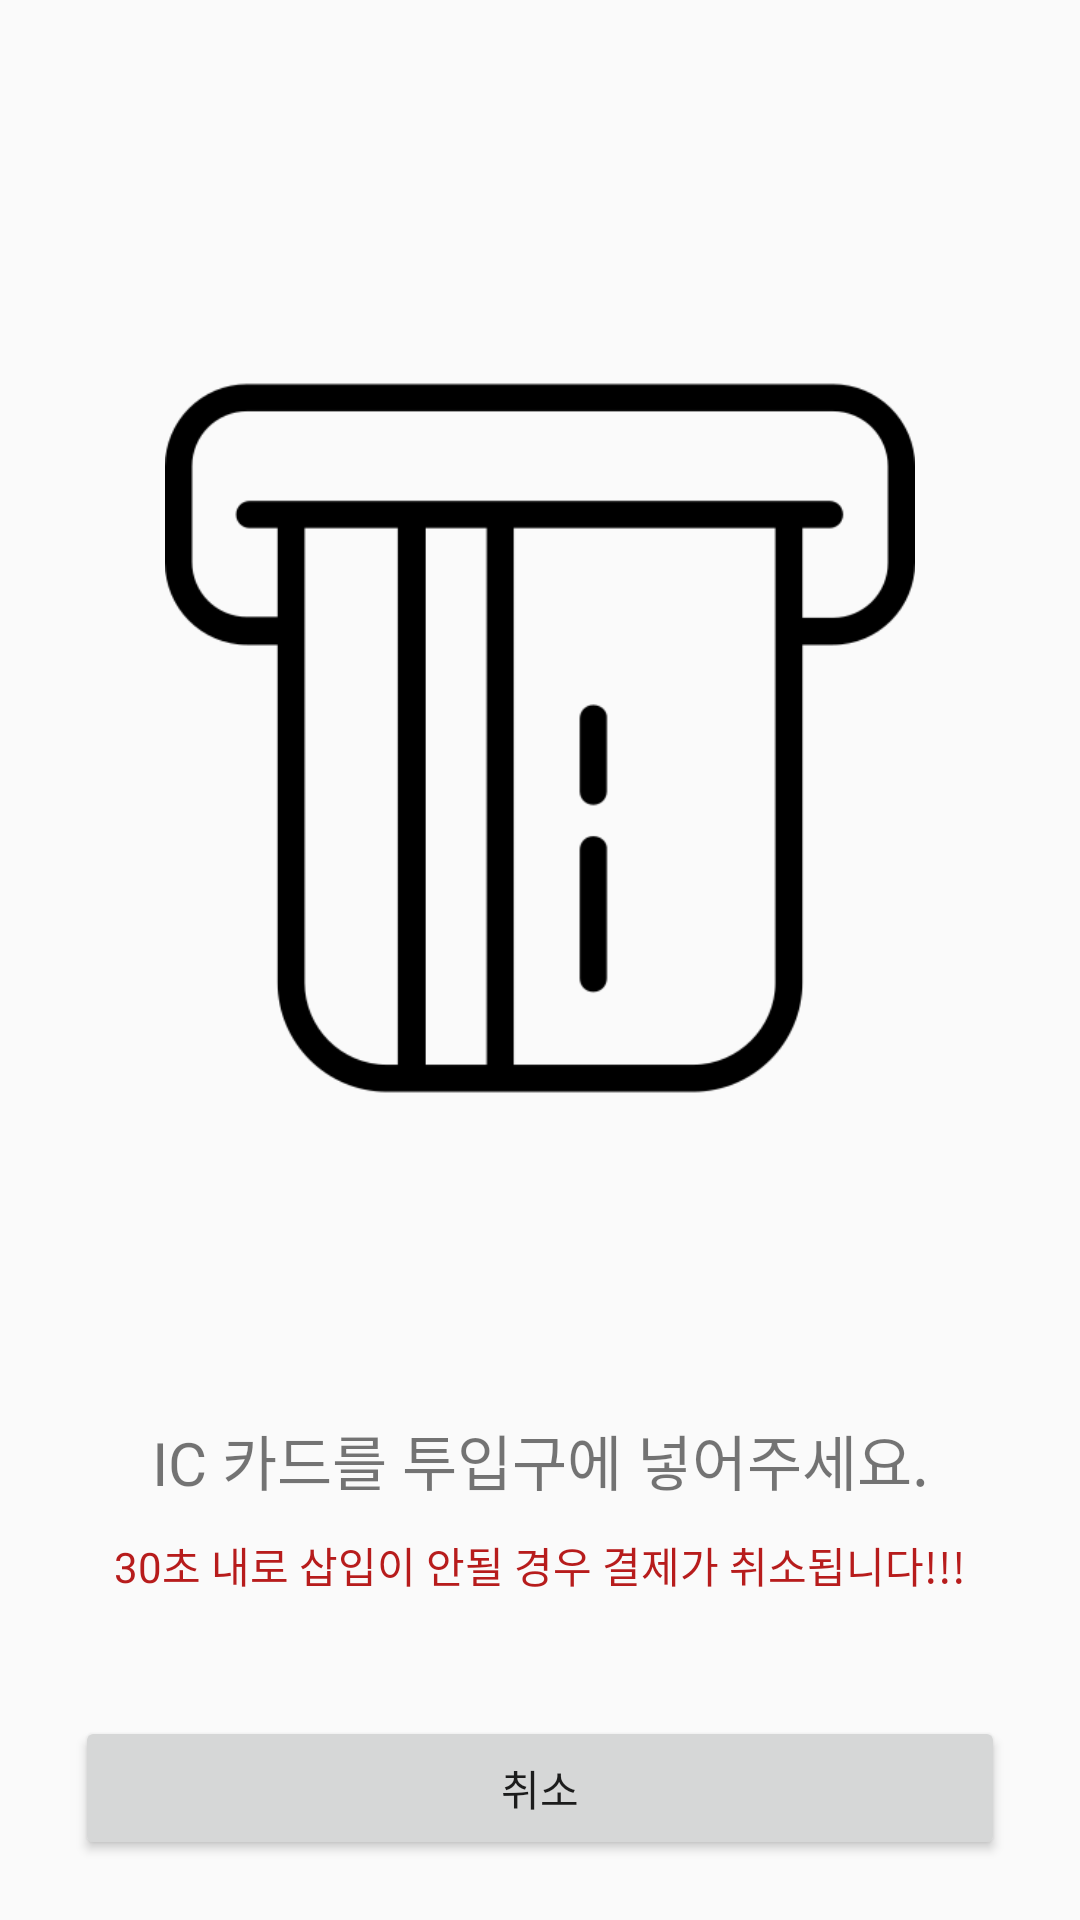

Here is an Android app screen rendered from its layout file. Give the layout XML and the strings, colors and styles it references.
<!-- AndroidManifest.xml: application theme Theme.Kiosk -->
<!-- res/layout/fragment_before_payment.xml -->
<?xml version="1.0" encoding="utf-8"?>
<androidx.constraintlayout.widget.ConstraintLayout xmlns:android="http://schemas.android.com/apk/res/android"
    xmlns:tools="http://schemas.android.com/tools"
    android:layout_width="match_parent"
    android:layout_height="match_parent"
    xmlns:app="http://schemas.android.com/apk/res-auto"
    tools:context=".BeforePaymentFragment"
    android:padding="20dp">

    <ImageView
        android:id="@+id/payment_image"
        android:layout_width="wrap_content"
        android:layout_height="wrap_content"
        android:contentDescription="@string/payment_image"
        android:src="@drawable/payment_resize"
        app:layout_constraintBottom_toTopOf="@+id/payment_text"
        app:layout_constraintEnd_toEndOf="parent"
        app:layout_constraintStart_toStartOf="parent"
        app:layout_constraintTop_toTopOf="parent" />


    <TextView
        android:id="@+id/payment_text"
        android:layout_width="match_parent"
        android:layout_height="wrap_content"
        android:gravity="center"
        android:text="@string/payment_text"
        android:textSize="20sp"
        android:layout_marginBottom="10dp"
        app:layout_constraintBottom_toTopOf="@+id/payment_warning"
        app:layout_constraintEnd_toEndOf="parent"
        app:layout_constraintStart_toStartOf="parent" />

    <TextView
        android:id="@+id/payment_warning"
        android:layout_width="match_parent"
        android:layout_height="wrap_content"
        android:layout_marginBottom="40dp"
        android:gravity="center"
        android:text="@string/payment_warning"
        android:textColor="@color/red_900"
        app:layout_constraintBottom_toTopOf="@+id/payment_cancel"
        app:layout_constraintEnd_toEndOf="parent"
        app:layout_constraintStart_toStartOf="parent" />

    <Button
        android:id="@+id/payment_cancel"
        android:layout_width="match_parent"
        android:layout_height="wrap_content"
        android:layout_marginLeft="5dp"
        android:layout_marginRight="5dp"
        android:text="@string/cancel"
        app:layout_constraintBottom_toBottomOf="parent"
        app:layout_constraintEnd_toEndOf="parent"
        app:layout_constraintStart_toStartOf="parent" />
</androidx.constraintlayout.widget.ConstraintLayout>
<!-- resources referenced by this layout -->
<resources>
  <color name="red_900">#B71C1C</color>
  <!-- drawable payment_resize (drawable-v24) -->
  <layer-list xmlns:android="http://schemas.android.com/apk/res/android">
      <item
          android:width="250dp"
          android:height="250dp"
          android:drawable="@drawable/payment" />
  </layer-list>
  <string name="cancel">취소</string>
  <string name="payment_image">payment_image</string>
  <string name="payment_text">IC 카드를 투입구에 넣어주세요.</string>
  <string name="payment_warning">30초 내로 삽입이 안될 경우 결제가 취소됩니다!!!</string>
  <style name="Theme.Kiosk" parent="Theme.AppCompat.Light">
          <item name="windowActionBar">false</item>
          <item name="windowNoTitle">true</item>
          
          <item name="colorPrimary">@color/purple_500</item>
          <item name="colorPrimaryVariant">@color/purple_700</item>
          <item name="colorOnPrimary">@color/white</item>
          
          <item name="colorSecondary">@color/teal_200</item>
          <item name="colorSecondaryVariant">@color/teal_700</item>
          <item name="colorOnSecondary">@color/black</item>
          
          <item name="android:statusBarColor">?attr/colorPrimaryVariant</item>
          
      </style>
  <!-- drawable payment: png bitmap (drawable-v24, 8190 bytes) -->
  <color name="purple_500">#9C27B0</color>
  <color name="purple_700">#7B1FA2</color>
  <color name="white">#FFFFFF</color>
  <color name="teal_200">#80CBC4</color>
  <color name="teal_700">#00796B</color>
  <color name="black">#000000</color>
</resources>
